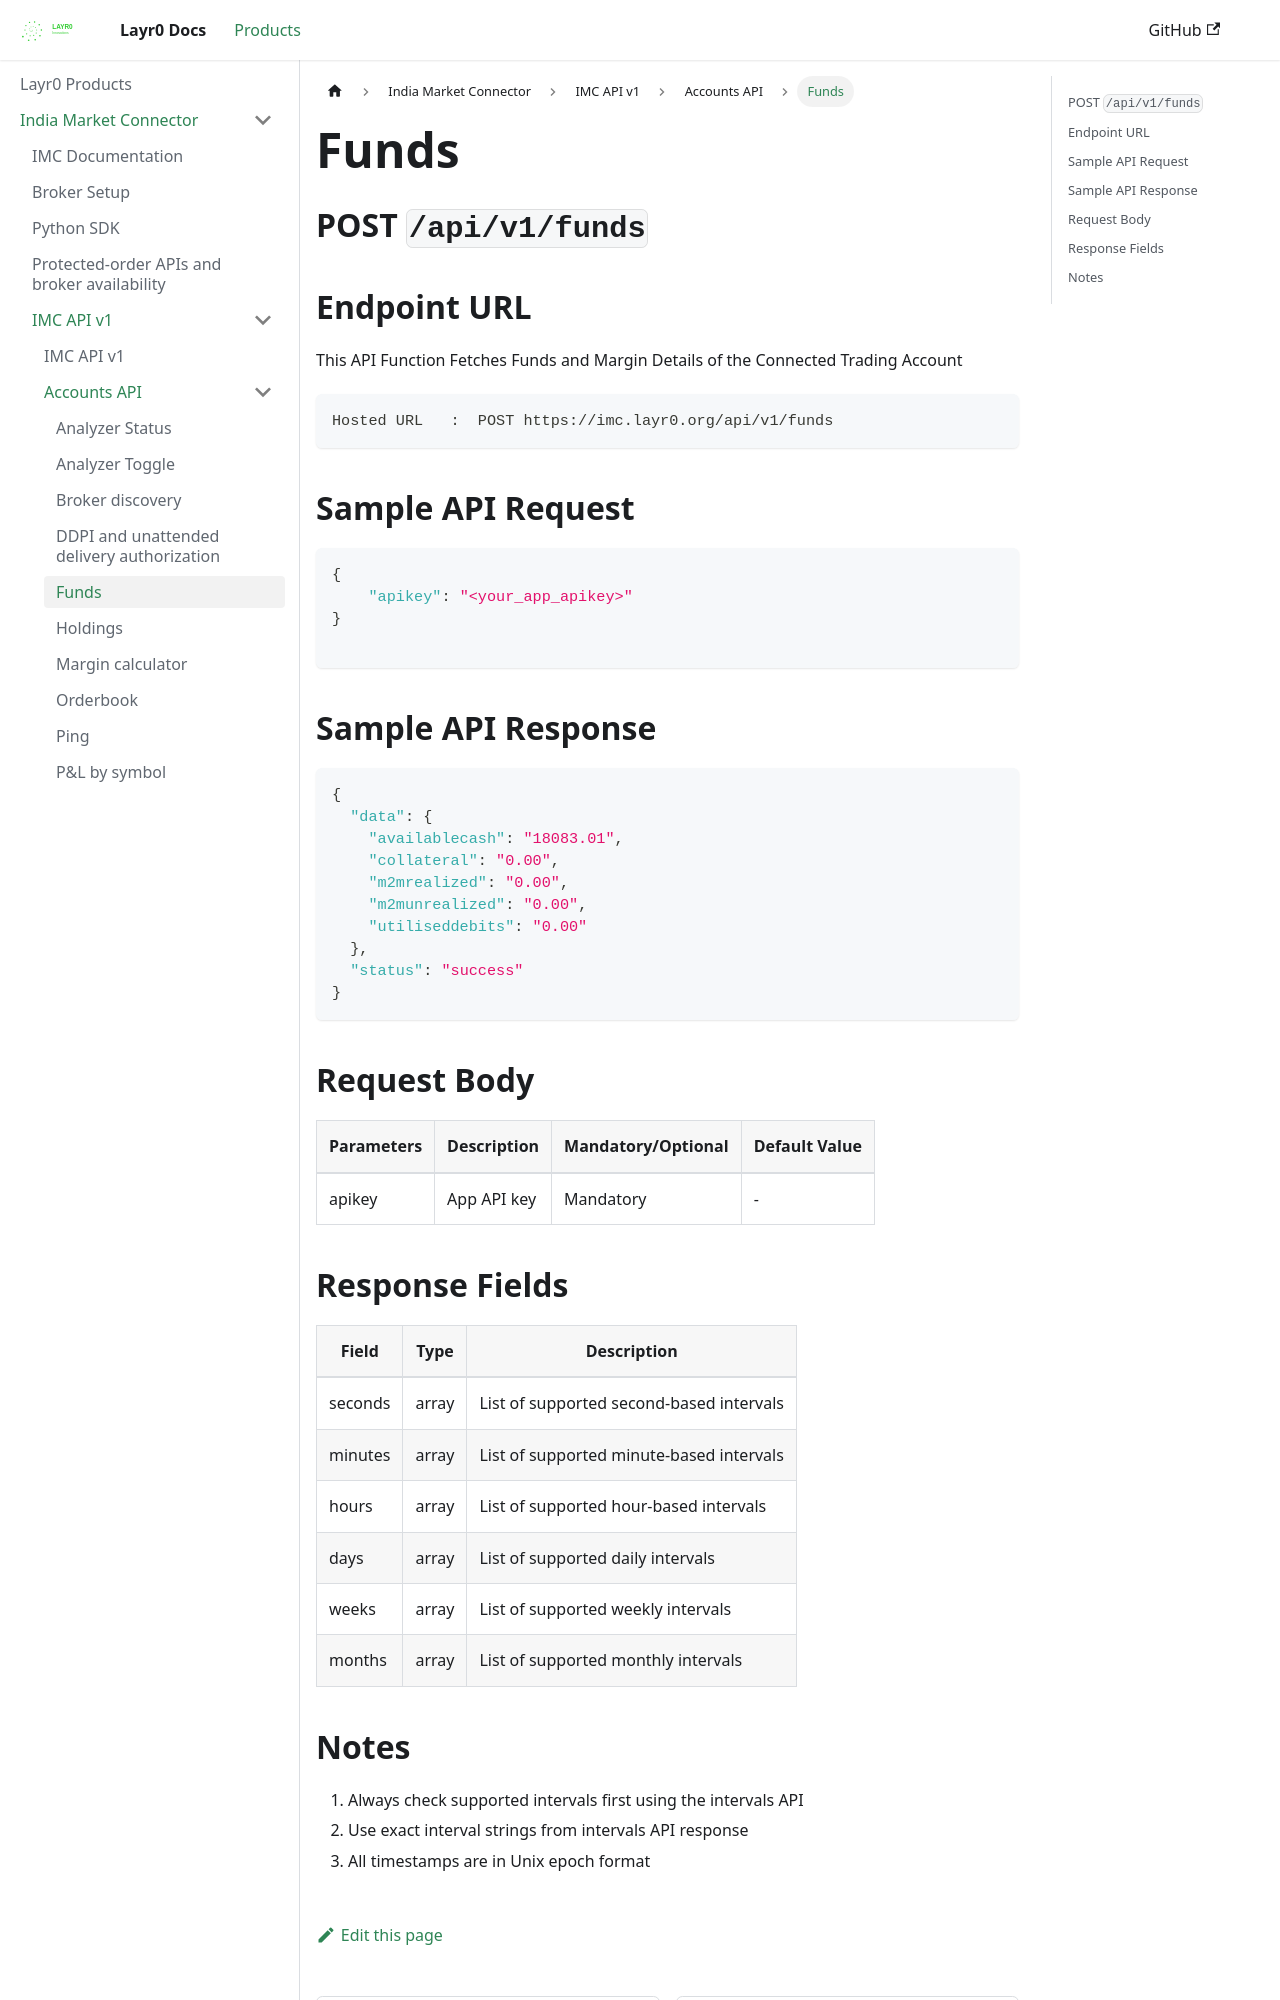

repository: layrZero/layrZero.github.io · page: docs/products/imc/api-documentation/v1/accounts-api/funds.html · generator: docusaurus

# Funds

## POST `/api/v1/funds`


## Endpoint URL

This API Function Fetches Funds and Margin Details of the Connected Trading Account

```http
Hosted URL   :  POST https://imc.layr0.org/api/v1/funds
```



## Sample API Request

```json
{
    "apikey": "<your_app_apikey>"
}

```

###

## Sample API Response

```json
{
  "data": {
    "availablecash": "18083.01",
    "collateral": "0.00",
    "m2mrealized": "0.00",
    "m2munrealized": "0.00",
    "utiliseddebits": "0.00"
  },
  "status": "success"
}
```



## Request Body



| Parameters | Description | Mandatory/Optional | Default Value |
| ---------- | ----------- | ------------------ | ------------- |
| apikey     | App API key | Mandatory          | -             |
